Dataset: images (GitHub, stefanschoeberl/akt-deeplearning-projekt). Classes: drums, piano.

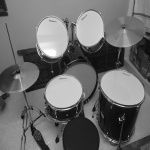
Label: drums

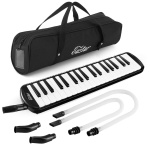
Label: piano

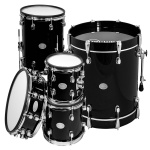
Label: drums

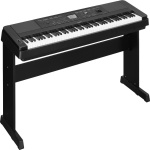
Label: piano

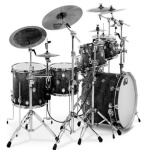
Label: drums

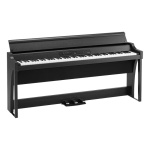
Label: piano
